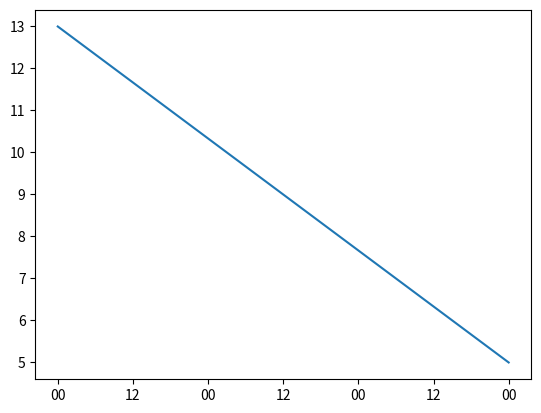

Here is the Python script that generated this plot: (Note: this script raises an exception after producing the figure.)
# -*- coding: utf-8 -*-
"""
Created on Sat May 20 19:38:01 2017
 
@author: 1048596
"""
 
import numpy as np
from datetime import datetime, timezone, timedelta
import matplotlib.pyplot as plt
import matplotlib.dates as dates
import matplotlib.ticker as ticker
 
def preprocess_line(line):
    data = ' '.join(line.split()).split() # trim whitespace
    date = data[0] + ' ' + data[1]
    timestamp = datetime.strptime(date, '%Y-%m-%d %H:%M:%S.%f').replace(tzinfo=timezone.utc).astimezone(tz=None)
    return [timestamp, int(data[2])]

def diff(data):
    new = []
    for i in range(len(data)):
        delta = data[i][1] - data[i - 1][1]
        if (delta > 100): # check if over 100
            print(delta, i)
        if (data[i][1] == 0 and data[i + 1][1] - data[i - 1][1] >= 0):
            # if count is 0 and row - 1 and row + 1 is non-zero,
            # then set count as average
            data[i][1] = int((data[i - 1][1] + data[i + 1][1]) / 2)
        elif (i == 0 or data[i][1] == 0): # if first row
            new.append([data[i][0], 0])
        elif (delta >= 0): # if positive
            new.append([data[i][0], np.clip(delta, 0, 5)])
        elif (delta < 0): # if negative set average of i - 1 and i + 1
            data[i][1] = int((data[i - 1][1] + data[i + 1][1]) / 2)
            new.append([data[i][0], new[-1][1]])
    return new

def filter_by_interval(data, lower, upper):
    dates = []
    for row in data:
        if (row[0] > lower and row[0] < upper):
            dates.append(row)
    return dates

def sum_score(data, lower, upper):
    score = 0
    for row in data:
        if (row[0] > lower and row[0] < upper):
            score += row[1]
    return score

def reduce(data):
    new = []
    tmp = list(data)
    while len(tmp) > 0:
        print(len(tmp))
        lower_hour = tmp[0][0].replace(minute=0, second=0, microsecond=0)
        upper_hour = lower_hour + timedelta(hours=1)
        score = sum_score(data, lower_hour, upper_hour)
        tmp = [line for line in tmp if line[0] > upper_hour]
        new.append([upper_hour, score])
    return new

def plot(data):
    x = [line[0] for line in data]
    y = [line[1] for line in data]
    fig, ax = plt.subplots()
    fig.autofmt_xdate()
    ax.yaxis.set_major_locator(ticker.MaxNLocator(integer=True))
    ax.bar(x, y, width=0.1, facecolor='b', alpha=.5, linewidth=0)
    plt.show()

def ploting(data):
    x = [line[0] for line in data]
    y = [line[1] for line in data]
    date1 = datetime.strptime('2015-03-02', '%Y-%m-%d').replace(tzinfo=timezone.utc).astimezone(tz=None)
    date2 = datetime.strptime('2015-03-03', '%Y-%m-%d').replace(tzinfo=timezone.utc).astimezone(tz=None)
    fig, ax = plt.subplots()
    fig.autofmt_xdate()
    ax.yaxis.set_major_locator(ticker.MaxNLocator(integer=True))
    ax.xaxis.set_major_locator(dates.DayLocator(bymonthday=range(1,32), interval=1))
    ax.xaxis.set_major_formatter(dates.DateFormatter('%Y-%m-%d'))
    ax.bar(x, y, width=0.1, facecolor='b', alpha=.5, linewidth=0)
    #ax.axvspan(date1, date2, color='y', alpha=.2, linewidth=0)
    for i in range(len(x)):
        ax.axvspan(date1, date2, color='y', alpha=.2, linewidth=0)
    plt.show()
    
data = []
 
date1 = datetime.strptime('2015-03-01', '%Y-%m-%d').replace(tzinfo=timezone.utc).astimezone(tz=None)
date2 = datetime.strptime('2015-03-04', '%Y-%m-%d').replace(tzinfo=timezone.utc).astimezone(tz=None)

fig, ax = plt.subplots(1)
#fig.autofmt_xdate()
plt.plot([date1, date2], [13, 5])

xfmt = dates.DateFormatter('%H')
ax.xaxis.set_major_formatter(xfmt)

plt.show()

with open('interval.txt', 'r') as f:
    for line in f:
        data.append(preprocess_line(line))

data = diff(data)
data = reduce(data)
filterd = filter_by_interval(data, date1, date2)
